The GitHub repository NeLSoon25/Final_IA contains a labelled image folder "dataset" with 3 categories: ATR 72, Boeing 737 MAX, Boeing 777X. Examples follow, each with its label.

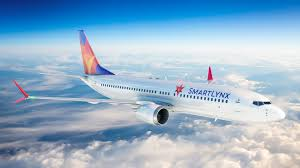
Label: Boeing 737 MAX

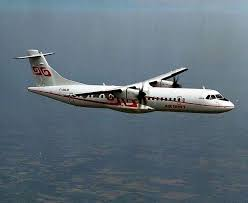
Label: ATR 72

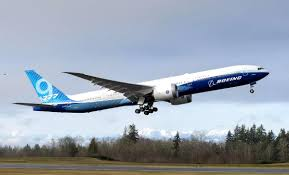
Label: Boeing 777X

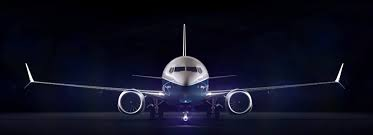
Label: Boeing 737 MAX

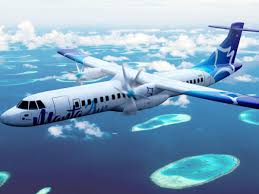
Label: ATR 72

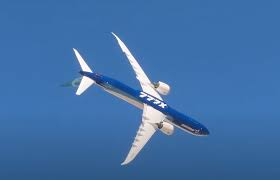
Label: Boeing 777X
